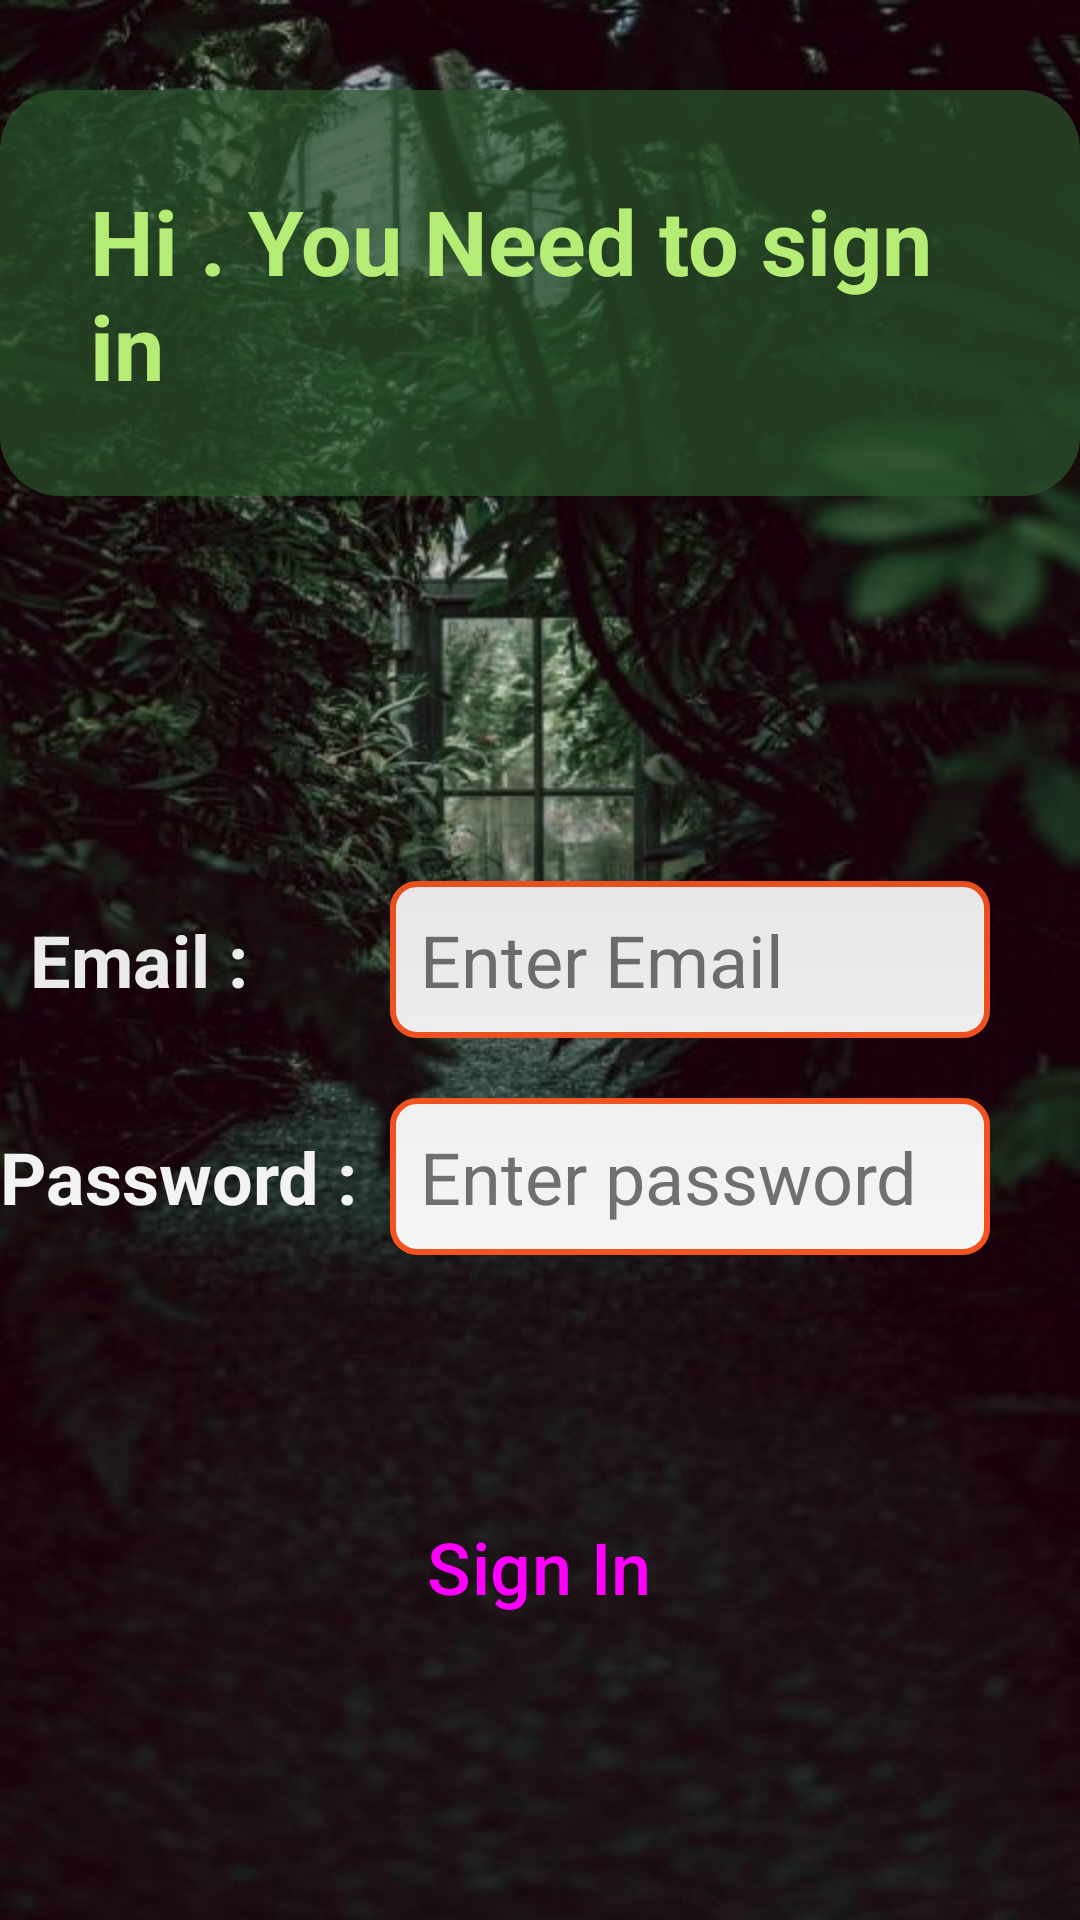

Here is an Android app screen rendered from its layout file. Give the layout XML and the strings, colors and styles it references.
<!-- AndroidManifest.xml: application theme Theme.UltimateOne -->
<!-- res/layout/activity_login.xml -->
<?xml version="1.0" encoding="utf-8"?>
<RelativeLayout xmlns:android="http://schemas.android.com/apk/res/android"
    xmlns:app="http://schemas.android.com/apk/res-auto"
    xmlns:tools="http://schemas.android.com/tools"
    android:id="@+id/main"
    android:layout_width="match_parent"
    android:layout_height="match_parent"
    tools:context=".login"
    android:background="@drawable/hahaha">
    <TextView
        android:id="@+id/welcometxt"
        android:layout_width="wrap_content"
        android:layout_height="wrap_content"
        android:text="Hi . You Need to sign in "
        android:layout_centerHorizontal="true"
        android:textColor="#B5EC75"
        android:textSize="30dp"
        android:layout_marginTop="30dp"
        android:background="@drawable/rounded_corners"
        android:padding="30dp"
        android:elevation="150dp"
        android:textStyle="bold" />
    <TextView
        android:id="@+id/emailtxt"
        android:layout_width="wrap_content"
        android:layout_height="wrap_content"
        android:text="Email :"
        android:textSize="24dp"
        android:layout_centerVertical="true"
        android:layout_marginLeft="10dp"
        android:textStyle="bold"
        android:textColor="#ffffffff"/>
    <TextView
        android:layout_width="wrap_content"
        android:layout_height="wrap_content"
        android:text="Password :"
        android:textSize="24dp"
        android:layout_below="@id/emailtxt"
        android:layout_marginTop="40dp"
        android:textStyle="bold"
        android:textColor="#ffffffff"/>/>
        
    <EditText
        android:id="@+id/emailfield"
        android:layout_width="wrap_content"
        android:layout_height="wrap_content"
        android:minWidth="200dp"
        android:minHeight="20dp"
        android:layout_centerVertical="true"
        android:background="@drawable/edittext_border"
        android:hint="Enter Email"
        android:textSize="24dp"
        android:textColorHint="#757575" 
        android:layout_marginLeft="130dp"/>
    <EditText
        android:id="@+id/password_field"
        android:layout_width="wrap_content"
        android:layout_height="wrap_content"
        android:minWidth="200dp"
        android:minHeight="20dp"
        android:layout_below="@id/emailfield"
        android:layout_marginLeft="130dp"
        android:layout_marginTop="20dp"
        android:background="@drawable/edittext_border"
        android:inputType="textPassword"
        android:hint="Enter password"
        android:textSize="24dp"
        android:textColorHint="#757575" />

    <Button
        style="@style/Widget.Material3.Button.ElevatedButton"
        android:id="@+id/signButton"
        android:layout_width="wrap_content"
        android:layout_height="wrap_content"
        android:text="Sign In"
        android:textSize="24dp"
        android:layout_below="@id/password_field"
        android:layout_centerHorizontal="true"
        android:layout_marginTop="80dp"
        />


</RelativeLayout>
<!-- resources referenced by this layout -->
<resources>
  <!-- drawable edittext_border (drawable) -->
  <shape xmlns:android="http://schemas.android.com/apk/res/android">
      <solid android:color="#FFFFFF"/> 
      <stroke
          android:width="2dp"
          android:color="#FF5722"/> 
      <corners android:radius="8dp"/> 
      <padding
          android:left="10dp"
          android:top="10dp"
          android:right="10dp"
          android:bottom="10dp"/> 
  </shape>
  <!-- drawable hahaha: jpg bitmap (drawable, 56698 bytes) -->
  <!-- drawable rounded_corners (drawable) -->
  <?xml version="1.0" encoding="utf-8"?>
  <shape xmlns:android="http://schemas.android.com/apk/res/android"
      android:shape="rectangle">
      <corners android:radius="20dp" /> 
      <solid android:color="#B32A552C" /> 
  </shape>
  <style name="Theme.UltimateOne" parent="Base.Theme.UltimateOne" />
  <style name="Base.Theme.UltimateOne" parent="Theme.Material3.DayNight.NoActionBar">
          
          
      </style>
</resources>
